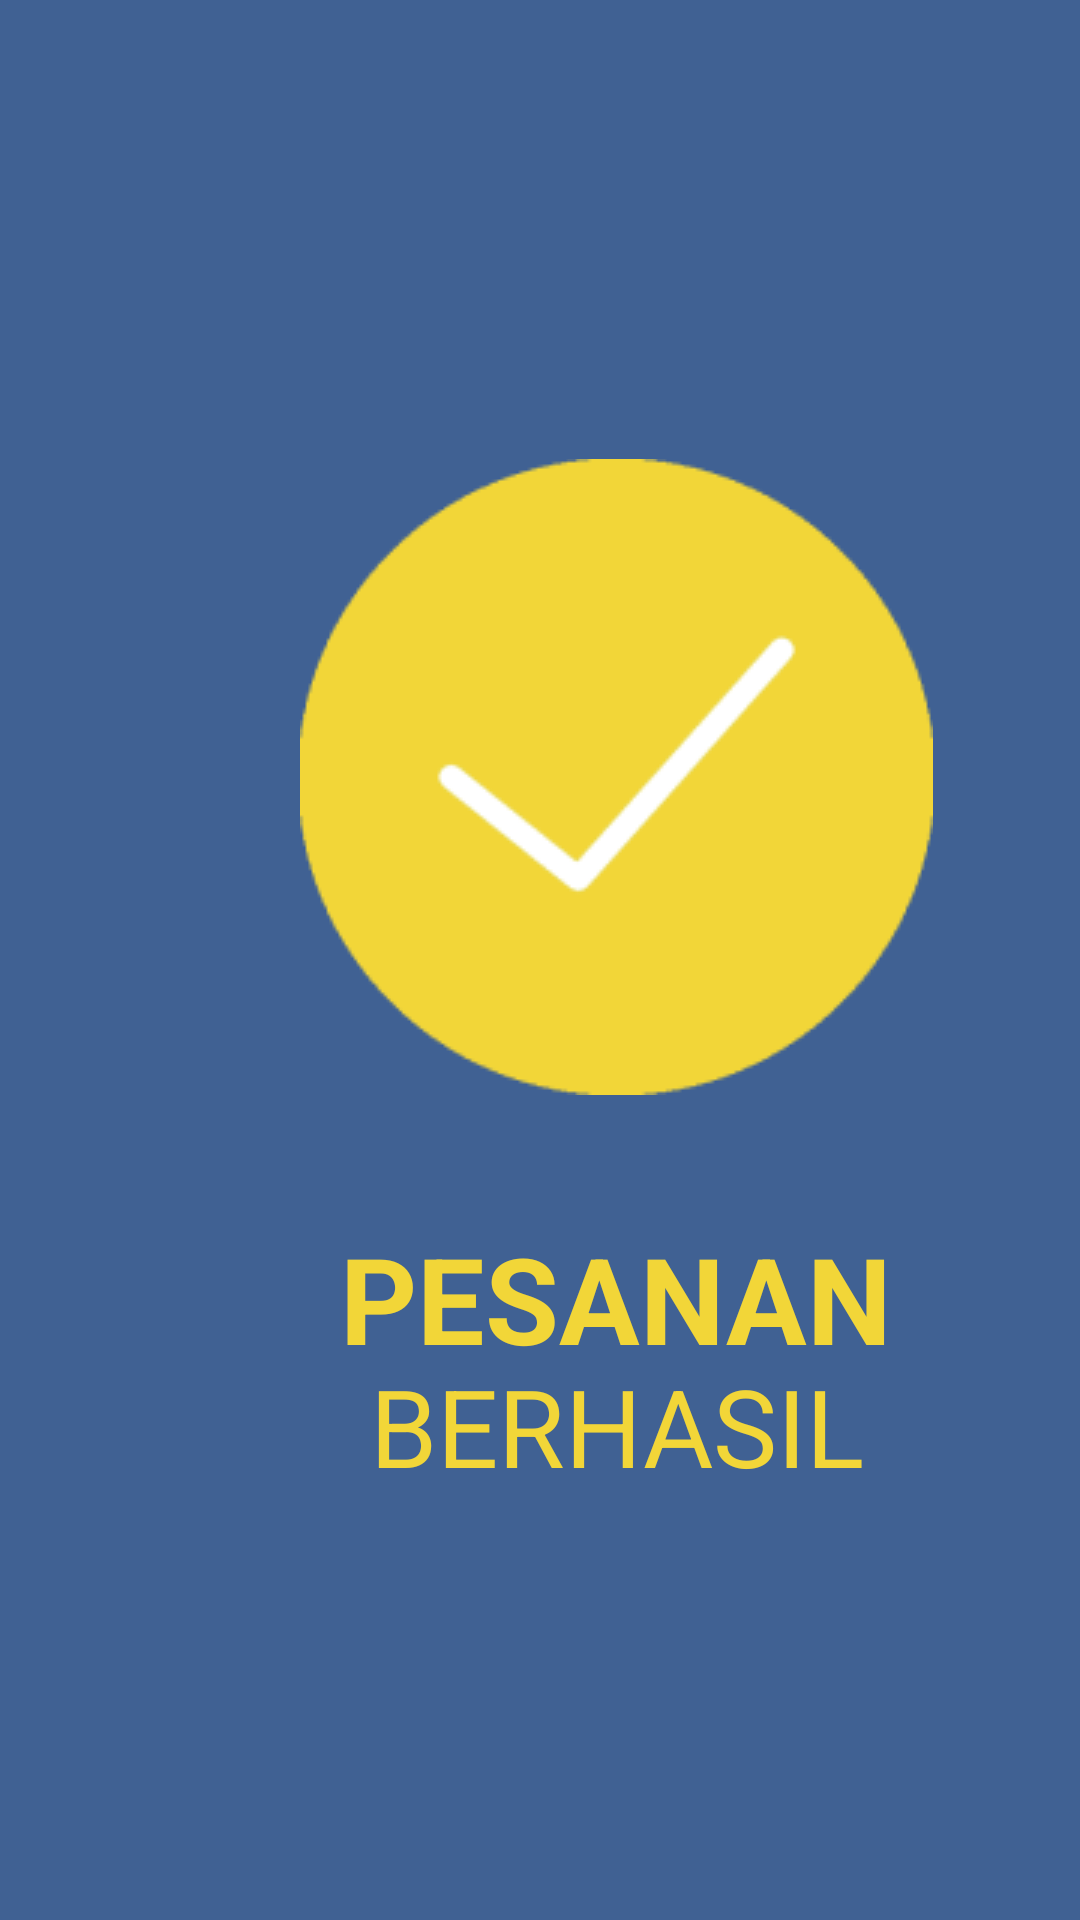

The Android layout XML behind this screen, and the referenced resources:
<!-- AndroidManifest.xml: application theme AppTheme -->
<!-- res/layout/activity_sukses.xml -->
<?xml version="1.0" encoding="utf-8"?>
<LinearLayout
    xmlns:android="http://schemas.android.com/apk/res/android"
    android:orientation="vertical"
    android:layout_width="match_parent"
    android:layout_height="match_parent"
    android:background="@color/colorPrimary">

    <View
        android:id="@+id/success_1"
        android:layout_width="211dp"
        android:layout_height="212dp"
        android:layout_alignParentLeft="true"
        android:layout_marginLeft="100dp"
        android:layout_alignParentTop="true"
        android:layout_marginTop="153dp"
        android:background="@drawable/success1"
        />

    <TextView
        android:id="@+id/pesanan"
        android:layout_width="189dp"
        android:layout_height="45dp"
        android:layout_alignParentLeft="true"
        android:layout_alignParentTop="true"
        android:layout_marginLeft="111dp"
        android:textStyle="bold"
        android:layout_marginTop="41dp"
        android:gravity="center_horizontal|top"
        android:text="@string/pesanan"
        android:textAppearance="@style/pesanan" />

    <TextView
        android:id="@+id/berhasil"
        android:layout_width="189dp"
        android:layout_height="45dp"
        android:layout_alignParentLeft="true"
        android:layout_alignParentTop="true"
        android:layout_marginLeft="111dp"
        android:gravity="center_horizontal|top"
        android:text="@string/berhasil"
        android:textAppearance="@style/berhasil" />

</LinearLayout>
<!-- resources referenced by this layout -->
<resources>
  <color name="colorPrimary">#406193</color>
  <!-- drawable success1: png bitmap (drawable, 6893 bytes) -->
  <string name="berhasil">BERHASIL</string>
  <string name="pesanan">PESANAN</string>
  <style name="berhasil">
          <item name="android:textSize">
              36sp
          </item>
          <item name="android:fontFamily">
              Rubik One
          </item>
          <item name="android:textColor">
              #F2D638
          </item>
  
      </style>
  <style name="pesanan">
          <item name="android:textSize">
              40sp
          </item>
          <item name="android:textColor">
              #F2D638
          </item>
          <item name="android:fontFamily">
              Ruluko
          </item>
      </style>
  <style name="AppTheme" parent="Theme.AppCompat.Light.DarkActionBar">
          
          <item name="colorPrimary">@color/colorPrimary</item>
          <item name="colorPrimaryDark">@color/colorPrimaryDark</item>
          <item name="colorAccent">@color/colorAccent</item>
      </style>
  <color name="colorPrimaryDark">#0F6CF9</color>
  <color name="colorAccent">#D81B60</color>
</resources>
